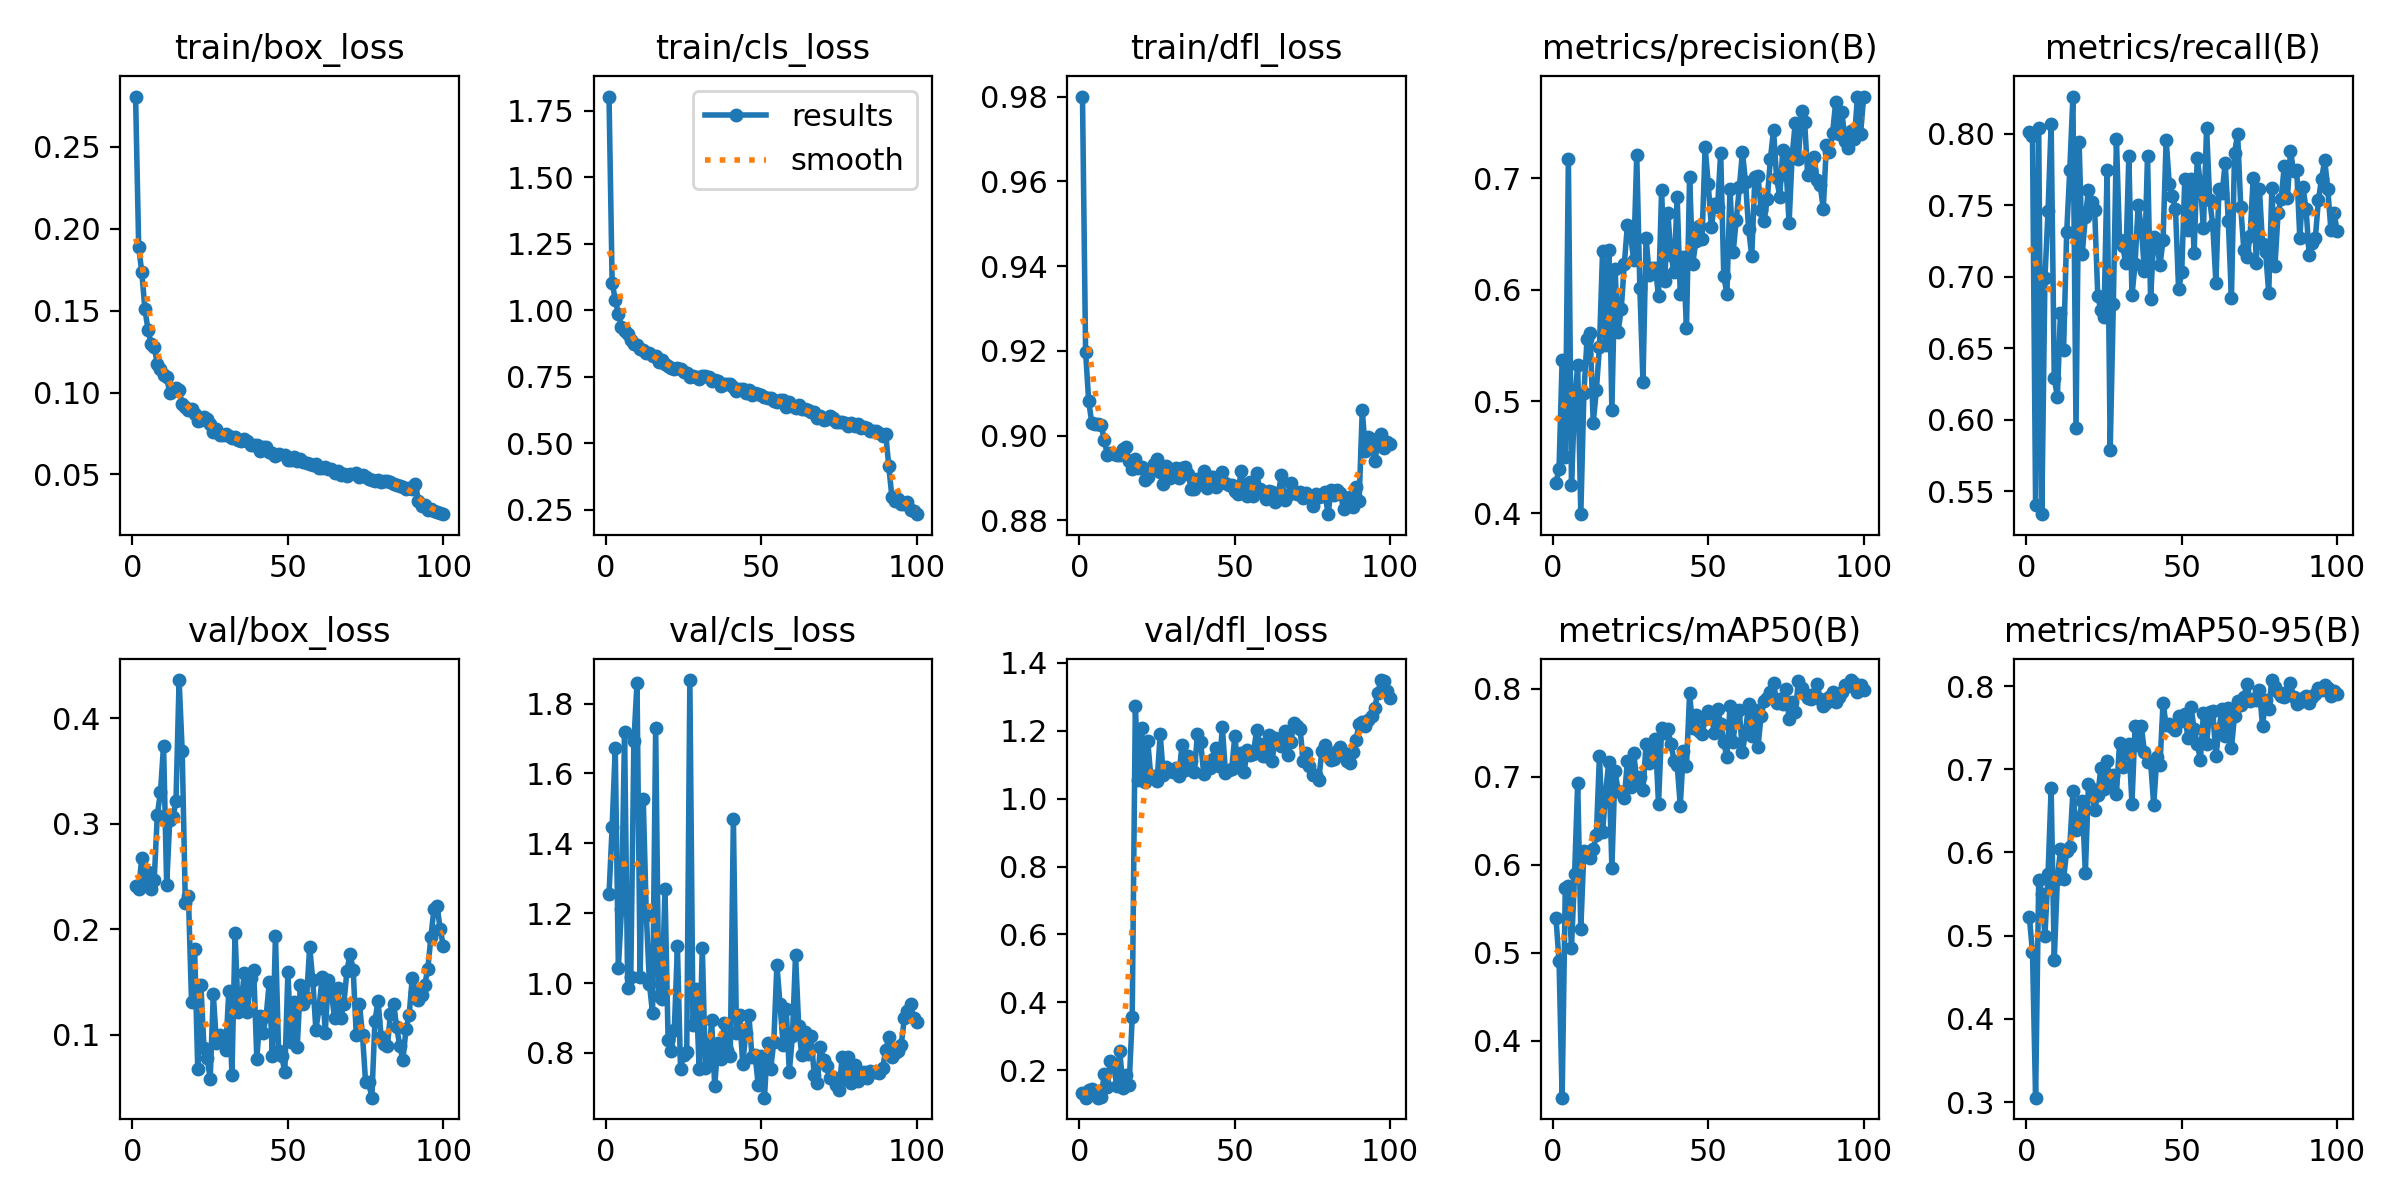

Source data for this figure (header and first rows):
epoch, time, train/box_loss, train/cls_loss, train/dfl_loss, metrics/precision(B), metrics/recall(B), metrics/mAP50(B), metrics/mAP50-95(B), val/box_loss, val/cls_loss, val/dfl_loss, lr/pg0, lr/pg1, lr/pg2
1, 14.45, 0.2808, 1.803, 0.98, 0.4267, 0.801, 0.5395, 0.5221, 0.2414, 1.255, 0.1325, 0.0004151, 0.0004151, 0.0004151
2, 26.97, 0.1888, 1.103, 0.9198, 0.4399, 0.7986, 0.4906, 0.4802, 0.2381, 1.447, 0.1189, 0.0008235, 0.0008235, 0.0008235
3, 39.22, 0.1735, 1.04, 0.9081, 0.5375, 0.5402, 0.335, 0.3054, 0.2677, 1.674, 0.1406, 0.001224, 0.001224, 0.001224
4, 51.23, 0.151, 0.9849, 0.903, 0.4501, 0.804, 0.5731, 0.5672, 0.2423, 1.043, 0.1446, 0.001213, 0.001213, 0.001213
5, 63.06, 0.1384, 0.938, 0.9028, 0.7176, 0.534, 0.5757, 0.5507, 0.2545, 1.211, 0.1324, 0.0012, 0.0012, 0.0012
6, 75.24, 0.1298, 0.9217, 0.9027, 0.425, 0.699, 0.5052, 0.4997, 0.2384, 1.718, 0.1192, 0.001188, 0.001188, 0.001188
7, 87.47, 0.1279, 0.9086, 0.9026, 0.4987, 0.7457, 0.5887, 0.5737, 0.2471, 0.9866, 0.12, 0.001176, 0.001176, 0.001176
8, 99.6, 0.1175, 0.8889, 0.899, 0.5326, 0.8064, 0.693, 0.6771, 0.3087, 1.017, 0.1883, 0.001163, 0.001163, 0.001163
9, 111.5, 0.1145, 0.8726, 0.8955, 0.399, 0.6294, 0.5268, 0.4705, 0.3297, 1.693, 0.1492, 0.001151, 0.001151, 0.001151
10, 123.3, 0.1109, 0.8705, 0.8959, 0.5078, 0.6159, 0.6158, 0.5682, 0.3741, 1.86, 0.2256, 0.001139, 0.001139, 0.001139
11, 135.1, 0.1092, 0.8527, 0.8956, 0.5556, 0.6749, 0.6114, 0.6038, 0.2418, 1.017, 0.2168, 0.001126, 0.001126, 0.001126
12, 146.9, 0.09986, 0.8509, 0.8954, 0.5612, 0.6489, 0.6078, 0.5677, 0.3038, 1.527, 0.1536, 0.001114, 0.001114, 0.001114
13, 158.8, 0.101, 0.8398, 0.8954, 0.4808, 0.7309, 0.6173, 0.6023, 0.3059, 1.194, 0.2571, 0.001102, 0.001102, 0.001102
14, 170.6, 0.1029, 0.8394, 0.897, 0.5099, 0.7746, 0.6336, 0.6069, 0.322, 0.9974, 0.1486, 0.001089, 0.001089, 0.001089
15, 182.5, 0.1015, 0.8291, 0.8974, 0.5488, 0.8259, 0.7236, 0.6734, 0.4362, 0.9128, 0.186, 0.001077, 0.001077, 0.001077
16, 194.3, 0.09278, 0.8262, 0.8941, 0.6345, 0.5939, 0.6365, 0.6275, 0.3686, 1.73, 0.1563, 0.001064, 0.001064, 0.001064
17, 206.1, 0.0914, 0.8046, 0.8921, 0.5502, 0.7939, 0.6818, 0.6412, 0.2249, 0.9636, 0.3563, 0.001052, 0.001052, 0.001052
18, 217.9, 0.08915, 0.8113, 0.8945, 0.6356, 0.7157, 0.717, 0.6614, 0.2312, 0.9553, 1.273, 0.00104, 0.00104, 0.00104
19, 229.8, 0.08966, 0.7966, 0.8925, 0.4927, 0.7415, 0.5962, 0.575, 0.1307, 1.27, 1.054, 0.001027, 0.001027, 0.001027
20, 241.6, 0.08694, 0.7916, 0.8926, 0.6188, 0.7602, 0.7062, 0.6817, 0.181, 0.8372, 1.209, 0.001015, 0.001015, 0.001015
21, 253.4, 0.08245, 0.7813, 0.8894, 0.5626, 0.7519, 0.6839, 0.6768, 0.06707, 0.8045, 1.048, 0.001002, 0.001002, 0.001002
22, 265.3, 0.08323, 0.7792, 0.8902, 0.5825, 0.7465, 0.6829, 0.6514, 0.1475, 0.8656, 1.169, 0.0009901, 0.0009901, 0.0009901
23, 277.1, 0.08524, 0.782, 0.8922, 0.6232, 0.6865, 0.676, 0.6694, 0.08761, 1.105, 1.063, 0.0009778, 0.0009778, 0.0009778
24, 288.9, 0.0838, 0.778, 0.8932, 0.6583, 0.6764, 0.7173, 0.7013, 0.07824, 0.7549, 1.066, 0.0009654, 0.0009654, 0.0009654
25, 300.7, 0.08098, 0.7664, 0.8944, 0.6498, 0.6716, 0.6881, 0.6764, 0.05838, 0.793, 1.051, 0.000953, 0.000953, 0.000953
26, 313.2, 0.07617, 0.7621, 0.8915, 0.6268, 0.7746, 0.7268, 0.7101, 0.1383, 0.8033, 1.19, 0.0009406, 0.0009406, 0.0009406
27, 325.9, 0.07802, 0.7501, 0.8887, 0.7206, 0.5791, 0.6962, 0.6829, 0.09248, 1.868, 1.07, 0.0009283, 0.0009283, 0.0009283
28, 338.4, 0.07379, 0.7525, 0.893, 0.6016, 0.6808, 0.6991, 0.6927, 0.09981, 0.8788, 1.095, 0.0009159, 0.0009159, 0.0009159
29, 351.1, 0.07394, 0.7505, 0.8899, 0.5175, 0.7964, 0.6847, 0.6702, 0.09296, 0.984, 1.082, 0.0009035, 0.0009035, 0.0009035
30, 363.9, 0.07494, 0.7421, 0.8919, 0.6466, 0.7259, 0.7368, 0.7312, 0.08559, 0.7524, 1.08, 0.0008911, 0.0008911, 0.0008911
31, 376.3, 0.07334, 0.7514, 0.8923, 0.6137, 0.7218, 0.7158, 0.7029, 0.1416, 1.101, 1.09, 0.0008787, 0.0008787, 0.0008787
32, 389.1, 0.0724, 0.7532, 0.8901, 0.6197, 0.7093, 0.7304, 0.7218, 0.06185, 0.7576, 1.066, 0.0008664, 0.0008664, 0.0008664
33, 401.4, 0.07279, 0.7484, 0.8923, 0.6195, 0.7846, 0.7426, 0.7303, 0.1962, 0.771, 1.157, 0.000854, 0.000854, 0.000854
34, 413.7, 0.07088, 0.7351, 0.8926, 0.5946, 0.6868, 0.669, 0.6587, 0.1212, 0.8942, 1.086, 0.0008416, 0.0008416, 0.0008416
35, 425.7, 0.07033, 0.736, 0.8909, 0.6892, 0.7088, 0.7549, 0.7518, 0.1318, 0.7046, 1.127, 0.0008293, 0.0008293, 0.0008293
36, 438.2, 0.07173, 0.7337, 0.8874, 0.6082, 0.7499, 0.7495, 0.7288, 0.1588, 0.8273, 1.112, 0.0008169, 0.0008169, 0.0008169
37, 450.9, 0.07039, 0.716, 0.8874, 0.669, 0.7344, 0.7537, 0.7518, 0.1213, 0.7813, 1.08, 0.0008045, 0.0008045, 0.0008045
38, 463.6, 0.06777, 0.721, 0.8898, 0.6314, 0.7042, 0.7367, 0.7212, 0.1534, 0.8851, 1.191, 0.0007921, 0.0007921, 0.0007921
39, 476.1, 0.06805, 0.7229, 0.8887, 0.616, 0.7846, 0.7181, 0.7089, 0.1614, 0.8077, 1.167, 0.0007797, 0.0007797, 0.0007797
40, 488.6, 0.06782, 0.7206, 0.8916, 0.6831, 0.6842, 0.7133, 0.7082, 0.07709, 0.791, 1.074, 0.0007674, 0.0007674, 0.0007674
41, 501.1, 0.0644, 0.7098, 0.8878, 0.5959, 0.7276, 0.6669, 0.6574, 0.1174, 1.471, 1.109, 0.000755, 0.000755, 0.000755
42, 513.7, 0.06677, 0.6972, 0.8903, 0.6291, 0.7237, 0.7287, 0.7144, 0.1017, 0.8558, 1.09, 0.0007426, 0.0007426, 0.0007426
43, 526.2, 0.06693, 0.7034, 0.8904, 0.5658, 0.708, 0.7116, 0.7047, 0.1173, 0.9081, 1.118, 0.0007302, 0.0007302, 0.0007302
44, 538.4, 0.06398, 0.7043, 0.8879, 0.7015, 0.7253, 0.7946, 0.78, 0.1497, 0.7693, 1.15, 0.0007179, 0.0007179, 0.0007179
45, 550.5, 0.0628, 0.6904, 0.8902, 0.623, 0.7956, 0.7546, 0.7528, 0.07953, 0.8564, 1.095, 0.0007055, 0.0007055, 0.0007055
46, 563.4, 0.06152, 0.6996, 0.8914, 0.6435, 0.7649, 0.7703, 0.7544, 0.194, 0.9072, 1.21, 0.0006931, 0.0006931, 0.0006931
47, 575.6, 0.06247, 0.6826, 0.8889, 0.6573, 0.7562, 0.7519, 0.7513, 0.0844, 0.7878, 1.076, 0.0006808, 0.0006808, 0.0006808
48, 587.9, inf, 0.69, 0.8884, 0.6457, 0.7474, 0.7485, 0.7478, 0.07996, 0.793, 1.084, 0.0006684, 0.0006684, 0.0006684
49, 600.4, 0.06187, 0.6862, 0.8883, 0.7281, 0.6911, 0.7656, 0.7643, 0.06459, 0.7068, 1.087, 0.000656, 0.000656, 0.000656
50, 613, 0.05894, 0.6817, 0.887, 0.6945, 0.703, 0.775, 0.7584, 0.1592, 0.7919, 1.185, 0.0006436, 0.0006436, 0.0006436
51, 625, 0.05887, 0.6718, 0.8861, 0.6566, 0.7684, 0.7683, 0.7666, 0.09307, 0.6716, 1.095, 0.0006312, 0.0006312, 0.0006312
52, 637.4, 0.06087, 0.6688, 0.8916, 0.6769, 0.7329, 0.7497, 0.7372, 0.1313, 0.8274, 1.135, 0.0006189, 0.0006189, 0.0006189
53, 650.1, 0.05842, 0.6701, 0.8883, 0.6746, 0.768, 0.7766, 0.7749, 0.088, 0.7541, 1.079, 0.0006065, 0.0006065, 0.0006065
54, 662.8, 0.0592, 0.6574, 0.8858, 0.7228, 0.7164, 0.7602, 0.7481, 0.1473, 0.8308, 1.144, 0.0005941, 0.0005941, 0.0005941
55, 675.4, 0.05751, 0.6539, 0.889, 0.6123, 0.7832, 0.7387, 0.7309, 0.1291, 1.052, 1.13, 0.0005818, 0.0005818, 0.0005818
56, 688, 0.05685, 0.6633, 0.8857, 0.5964, 0.7652, 0.7217, 0.7113, 0.1343, 0.9394, 1.132, 0.0005694, 0.0005694, 0.0005694
57, 700.3, 0.05631, 0.6605, 0.8911, 0.69, 0.7337, 0.7797, 0.7678, 0.1831, 0.8234, 1.202, 0.000557, 0.000557, 0.000557
58, 713.1, 0.05568, 0.6346, 0.8875, 0.6337, 0.8039, 0.7397, 0.7308, 0.1519, 0.926, 1.161, 0.0005446, 0.0005446, 0.0005446
59, 725.5, 0.05662, 0.6531, 0.8867, 0.6623, 0.7539, 0.7725, 0.7691, 0.1045, 0.7459, 1.124, 0.0005322, 0.0005322, 0.0005322
60, 737.6, 0.05402, 0.6406, 0.8851, 0.6918, 0.7359, 0.7754, 0.7698, 0.1249, 0.8482, 1.127, 0.0005199, 0.0005199, 0.0005199
... 40 more rows
